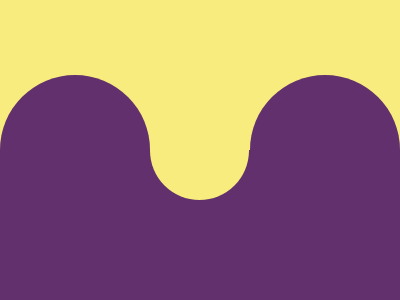

Reproduce this picture with HTML and CSS.

<div class="yellow"></div>
<div class="violet"></div>
<style>
body {
  margin: 0;
  padding: 0;
  box-sizing: border-box;
}
div {
  height: 50%;
}
.yellow {
  background-color: #F7EC7D;
}
.yellow::before {
  position: absolute;
  top: 101;
  left: 150;
  content: '';
  display: block;
  width: 99px;
  height: 99px;
  border-radius: 50%;
  background-color: #F7EC7D;
  z-index: 1
}
.violet {
  background-color: #62306D;
  position: relative;
}
.violet::before {
  left: 0;
}
.violet::after {
  right: 0;
}
.violet::before, .violet::after {
  position: absolute;
  bottom: 75;
  content: '';
  display: block;
  width: 150px;
  height: 150px;
  border-radius: 50%;
  background-color: #62306D;
}
</style>